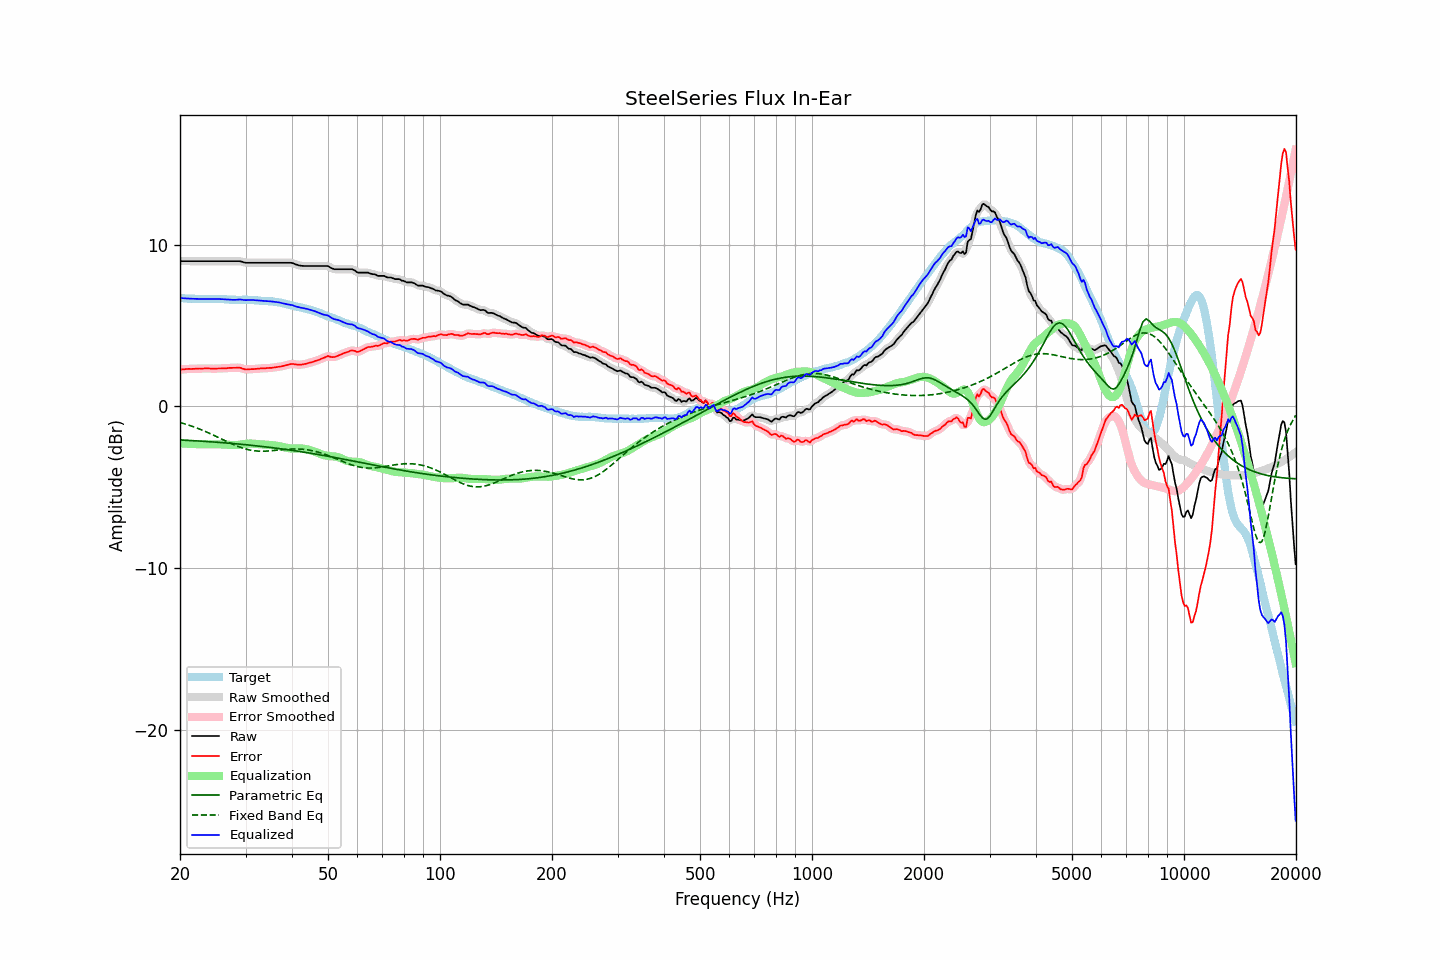

The data file committed next to this chart (first rows):
frequency, raw, error, smoothed, error_smoothed, equalization, parametric_eq, fixed_band_eq, equalized_raw, equalized_smoothed, target
20.00, 8.99, 2.28, 8.99, 2.28, -2.28, -2.08, -0.99, 6.70, 6.70, 6.71
20.20, 8.99, 2.29, 8.99, 2.29, -2.29, -2.08, -1.02, 6.70, 6.70, 6.70
20.40, 8.99, 2.29, 8.99, 2.30, -2.30, -2.09, -1.05, 6.69, 6.69, 6.70
20.61, 8.99, 2.30, 8.99, 2.30, -2.30, -2.09, -1.08, 6.68, 6.68, 6.68
20.81, 8.99, 2.31, 8.99, 2.31, -2.31, -2.10, -1.11, 6.68, 6.68, 6.67
21.02, 8.99, 2.32, 8.99, 2.32, -2.31, -2.10, -1.14, 6.67, 6.67, 6.66
21.23, 8.99, 2.32, 8.99, 2.32, -2.32, -2.11, -1.18, 6.67, 6.67, 6.66
21.44, 8.99, 2.31, 8.99, 2.32, -2.32, -2.11, -1.21, 6.66, 6.66, 6.67
21.66, 8.99, 2.32, 8.99, 2.32, -2.33, -2.12, -1.25, 6.66, 6.66, 6.66
21.87, 8.99, 2.32, 8.99, 2.33, -2.33, -2.12, -1.28, 6.66, 6.66, 6.66
22.09, 8.99, 2.34, 8.99, 2.33, -2.33, -2.13, -1.32, 6.65, 6.65, 6.65
22.31, 8.99, 2.34, 8.99, 2.34, -2.34, -2.14, -1.36, 6.65, 6.65, 6.65
22.54, 8.99, 2.35, 8.99, 2.34, -2.34, -2.14, -1.39, 6.65, 6.65, 6.64
22.76, 8.99, 2.34, 8.99, 2.34, -2.34, -2.15, -1.43, 6.64, 6.64, 6.65
22.99, 8.99, 2.34, 8.99, 2.34, -2.35, -2.15, -1.48, 6.64, 6.64, 6.65
23.22, 8.99, 2.35, 8.99, 2.34, -2.35, -2.16, -1.52, 6.64, 6.64, 6.64
23.45, 8.99, 2.35, 8.99, 2.35, -2.35, -2.17, -1.56, 6.64, 6.64, 6.64
23.69, 8.99, 2.35, 8.99, 2.35, -2.34, -2.17, -1.60, 6.64, 6.64, 6.64
23.92, 8.99, 2.35, 8.99, 2.35, -2.34, -2.18, -1.65, 6.64, 6.64, 6.64
24.16, 8.99, 2.34, 8.99, 2.34, -2.34, -2.19, -1.69, 6.64, 6.64, 6.64
24.40, 8.99, 2.33, 8.99, 2.34, -2.34, -2.19, -1.74, 6.64, 6.64, 6.65
24.65, 8.99, 2.33, 8.99, 2.33, -2.34, -2.20, -1.78, 6.65, 6.65, 6.65
24.89, 8.99, 2.33, 8.99, 2.34, -2.34, -2.21, -1.83, 6.65, 6.65, 6.65
25.14, 8.99, 2.35, 8.99, 2.34, -2.34, -2.22, -1.88, 6.65, 6.65, 6.64
25.39, 8.99, 2.35, 8.99, 2.35, -2.34, -2.22, -1.93, 6.64, 6.64, 6.64
25.65, 8.99, 2.35, 8.99, 2.35, -2.34, -2.23, -1.97, 6.64, 6.64, 6.64
25.91, 8.99, 2.35, 8.99, 2.35, -2.35, -2.24, -2.02, 6.64, 6.64, 6.64
26.16, 8.99, 2.35, 8.99, 2.35, -2.36, -2.25, -2.07, 6.63, 6.63, 6.64
26.43, 8.99, 2.36, 8.99, 2.36, -2.36, -2.25, -2.12, 6.63, 6.63, 6.63
26.69, 8.99, 2.36, 8.99, 2.37, -2.37, -2.26, -2.17, 6.62, 6.62, 6.62
26.96, 8.99, 2.37, 8.99, 2.37, -2.37, -2.27, -2.21, 6.61, 6.61, 6.61
27.23, 8.99, 2.38, 8.99, 2.38, -2.38, -2.28, -2.26, 6.61, 6.61, 6.60
27.50, 8.99, 2.39, 8.99, 2.39, -2.39, -2.29, -2.30, 6.60, 6.60, 6.60
27.77, 8.99, 2.39, 8.99, 2.39, -2.39, -2.30, -2.35, 6.59, 6.59, 6.60
28.05, 8.99, 2.39, 8.99, 2.39, -2.40, -2.30, -2.39, 6.59, 6.59, 6.60
28.33, 8.99, 2.39, 8.99, 2.39, -2.39, -2.31, -2.43, 6.59, 6.60, 6.60
28.62, 8.99, 2.40, 8.99, 2.40, -2.38, -2.32, -2.47, 6.60, 6.61, 6.58
28.90, 8.99, 2.39, 8.98, 2.39, -2.37, -2.33, -2.51, 6.62, 6.61, 6.59
29.19, 8.97, 2.37, 8.96, 2.37, -2.35, -2.34, -2.55, 6.61, 6.61, 6.59
29.48, 8.94, 2.34, 8.94, 2.34, -2.34, -2.35, -2.58, 6.60, 6.60, 6.60
29.78, 8.91, 2.31, 8.91, 2.31, -2.33, -2.36, -2.61, 6.58, 6.58, 6.60
30.08, 8.89, 2.28, 8.89, 2.29, -2.31, -2.37, -2.64, 6.57, 6.58, 6.61
30.38, 8.89, 2.29, 8.88, 2.29, -2.30, -2.38, -2.66, 6.58, 6.58, 6.59
30.68, 8.89, 2.29, 8.88, 2.29, -2.30, -2.39, -2.69, 6.59, 6.59, 6.59
30.99, 8.89, 2.31, 8.89, 2.30, -2.30, -2.40, -2.71, 6.59, 6.59, 6.58
31.30, 8.89, 2.31, 8.89, 2.31, -2.30, -2.41, -2.72, 6.58, 6.58, 6.58
31.61, 8.89, 2.31, 8.89, 2.31, -2.31, -2.42, -2.74, 6.58, 6.58, 6.58
31.93, 8.89, 2.32, 8.89, 2.32, -2.32, -2.43, -2.75, 6.57, 6.57, 6.56
32.24, 8.89, 2.33, 8.89, 2.33, -2.33, -2.44, -2.76, 6.56, 6.56, 6.56
32.57, 8.89, 2.34, 8.89, 2.34, -2.34, -2.45, -2.77, 6.55, 6.55, 6.55
32.89, 8.89, 2.35, 8.89, 2.35, -2.34, -2.46, -2.77, 6.54, 6.54, 6.54
33.22, 8.89, 2.35, 8.89, 2.35, -2.35, -2.48, -2.77, 6.54, 6.54, 6.53
33.55, 8.89, 2.36, 8.89, 2.36, -2.36, -2.49, -2.77, 6.53, 6.53, 6.53
33.89, 8.89, 2.36, 8.89, 2.36, -2.36, -2.50, -2.77, 6.52, 6.52, 6.53
34.23, 8.89, 2.37, 8.89, 2.37, -2.37, -2.51, -2.76, 6.52, 6.52, 6.51
34.57, 8.89, 2.37, 8.89, 2.38, -2.38, -2.52, -2.76, 6.51, 6.51, 6.51
34.92, 8.89, 2.39, 8.89, 2.38, -2.38, -2.53, -2.75, 6.50, 6.50, 6.50
35.27, 8.89, 2.38, 8.89, 2.39, -2.39, -2.55, -2.74, 6.49, 6.49, 6.50
35.62, 8.89, 2.40, 8.89, 2.40, -2.40, -2.56, -2.73, 6.48, 6.48, 6.48
35.97, 8.89, 2.42, 8.89, 2.42, -2.42, -2.57, -2.72, 6.47, 6.47, 6.47
... 635 more rows
